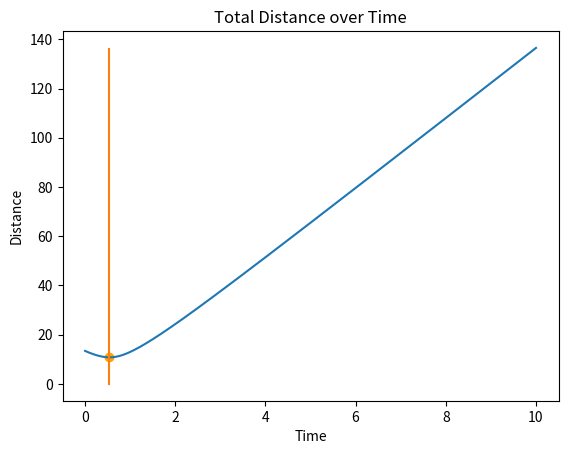

The matplotlib source for this figure:
import numpy as np
import math
import matplotlib.pyplot as plt

'''
This example uses 3 yachts
'''

inc = 0.01 #increments
t = 0 # time
time_lim = 10 # time limit
distances = [] # Distance values
x_s = np.arange(0, time_lim+inc, inc) # All values of time when relevant computations are performed

def distance(yachts):
  total_dist = 0 # Total distance between each unique pair of boat
  # This function traverses through the list of yachts in combinatorial fashion, so it traverses (n!/(n-r)!r!) times
  for i in range(len(yachts)):
    for j in range(i+1, len(yachts)):
      d = math.sqrt((yachts[i][0] - yachts[j][0])**2 + (yachts[i][1] - yachts[j][1])**2) # Distance formula
      total_dist += d  
  return total_dist

while t<=time_lim:
  yachts = []

  accel = np.array([[0.1],[0.2]])
  v_a = np.array([[-2],[3]]) + (accel*t)# Velocity with acceleration
  A = np.array([[1],[2]]) + (v_a*t)# Position with acceleration
  yachts.append(A)

  v_b = np.array([[3],[-2]]) + (accel*t)# Velocity with acceleration
  B = np.array([[-4],[3]]) + (v_b*t)# Position with acceleration
  yachts.append(B)

  v_c = np.array([[1],[-1]]) + (accel*t)# Velocity with acceleration
  C = np.array([[-5],[1]]) + (v_c*t)# Position with acceleration
  yachts.append(C)

  dist = distance(yachts)
  print(f"Time: {t} | Distance: {dist}")
  distances.append(dist)
  t += inc
 
minimum = min(distances) # Minimum distance between boats
time_min = distances.index(minimum)*inc # Timestamp of when boats are closest to each other
print(f"Min. distance is {minimum} when t = {time_min} : 0≤t≤{time_lim}")
# plt.scatter(np.arange(0, time_lim+inc, inc), distances)
plt.scatter(time_min, min(distances), color='orange')
plt.plot(x_s, distances)
plt.plot([time_min for x in range(len(np.arange(0, max(distances), 1)))], np.arange(0, max(distances), 1))
plt.title('Total Distance over Time')
plt.xlabel('Time')
plt.ylabel('Distance')
plt.show()
